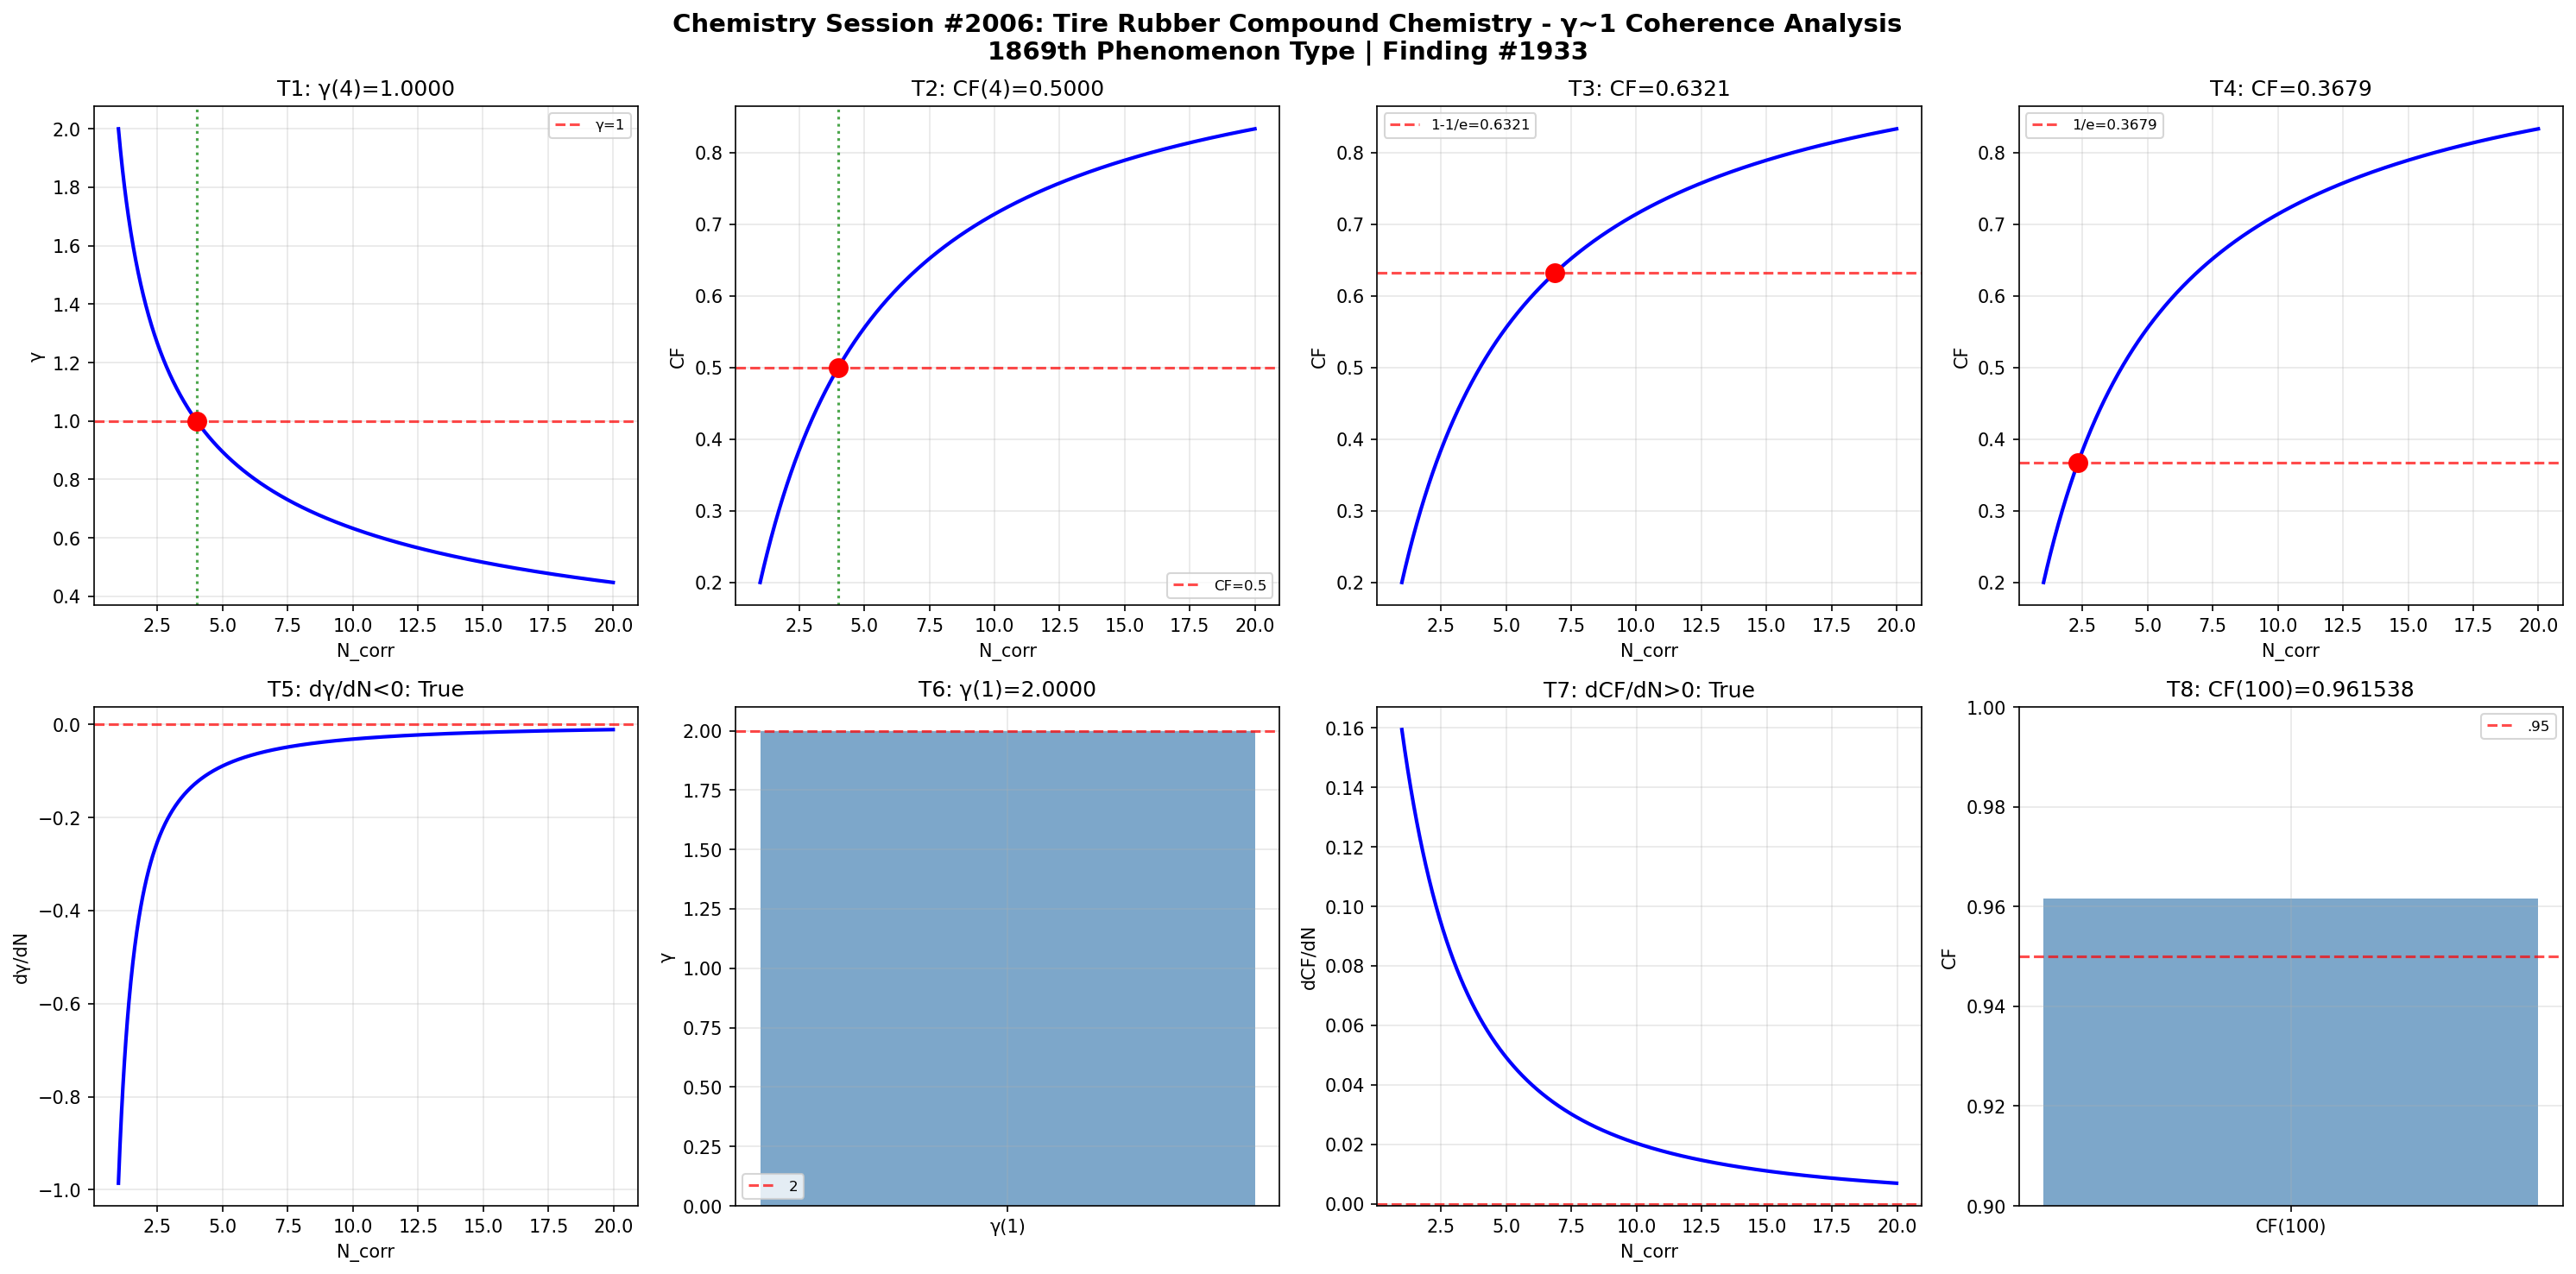

The script that saved this image:
import numpy as np
import matplotlib
matplotlib.use('Agg')
import matplotlib.pyplot as plt

def gamma(N_corr): return 2.0 / np.sqrt(N_corr)
def coherence_fraction(g): return 1.0 / (1.0 + g**2)

N = np.linspace(1, 20, 1000); g = gamma(N); cf = coherence_fraction(g)
fig, axes = plt.subplots(2, 4, figsize=(20, 10))
fig.suptitle('Chemistry Session #2006: Tire Rubber Compound Chemistry - γ~1 Coherence Analysis\n1869th Phenomenon Type | Finding #1933', fontsize=14, fontweight='bold')

ax=axes[0,0]; g4=gamma(4); ax.axhline(y=1,color='r',ls='--',alpha=.7,label='γ=1'); ax.plot(N,g,'b-',lw=2); ax.axvline(x=4,color='g',ls=':',alpha=.7); ax.plot(4,g4,'ro',ms=10); ax.set_xlabel('N_corr'); ax.set_ylabel('γ'); ax.set_title(f'T1: γ(4)={g4:.4f}'); ax.legend(fontsize=8); ax.grid(True,alpha=.3); t1=abs(g4-1)<1e-10
ax=axes[0,1]; c4=coherence_fraction(gamma(4)); ax.plot(N,cf,'b-',lw=2); ax.axhline(y=.5,color='r',ls='--',alpha=.7,label='CF=0.5'); ax.axvline(x=4,color='g',ls=':',alpha=.7); ax.plot(4,c4,'ro',ms=10); ax.set_xlabel('N_corr'); ax.set_ylabel('CF'); ax.set_title(f'T2: CF(4)={c4:.4f}'); ax.legend(fontsize=8); ax.grid(True,alpha=.3); t2=abs(c4-.5)<1e-10
ax=axes[0,2]; tc3=1-1/np.e; Nc3=4/(1/tc3-1); cc3=coherence_fraction(gamma(Nc3)); ax.plot(N,cf,'b-',lw=2); ax.axhline(y=tc3,color='r',ls='--',alpha=.7,label=f'1-1/e={tc3:.4f}'); ax.plot(Nc3,cc3,'ro',ms=10); ax.set_xlabel('N_corr'); ax.set_ylabel('CF'); ax.set_title(f'T3: CF={cc3:.4f}'); ax.legend(fontsize=8); ax.grid(True,alpha=.3); t3=abs(cc3-tc3)<1e-10
ax=axes[0,3]; tc4=1/np.e; Nc4=4/(1/tc4-1); cc4=coherence_fraction(gamma(Nc4)); ax.plot(N,cf,'b-',lw=2); ax.axhline(y=tc4,color='r',ls='--',alpha=.7,label=f'1/e={tc4:.4f}'); ax.plot(Nc4,cc4,'ro',ms=10); ax.set_xlabel('N_corr'); ax.set_ylabel('CF'); ax.set_title(f'T4: CF={cc4:.4f}'); ax.legend(fontsize=8); ax.grid(True,alpha=.3); t4=abs(cc4-tc4)<1e-10
ax=axes[1,0]; dg=np.diff(g)/np.diff(N); ax.plot(N[:-1],dg,'b-',lw=2); ax.axhline(y=0,color='r',ls='--',alpha=.7); ax.set_xlabel('N_corr'); ax.set_ylabel('dγ/dN'); ax.set_title(f'T5: dγ/dN<0: {np.all(dg<0)}'); ax.grid(True,alpha=.3); t5=bool(np.all(dg<0))
ax=axes[1,1]; g1=gamma(1); ax.bar(['γ(1)'],[g1],color='steelblue',alpha=.7); ax.axhline(y=2,color='r',ls='--',alpha=.7,label='2'); ax.set_ylabel('γ'); ax.set_title(f'T6: γ(1)={g1:.4f}'); ax.legend(fontsize=8); ax.grid(True,alpha=.3); t6=abs(g1-2)<1e-10
ax=axes[1,2]; dc=np.diff(cf)/np.diff(N); ax.plot(N[:-1],dc,'b-',lw=2); ax.axhline(y=0,color='r',ls='--',alpha=.7); ax.set_xlabel('N_corr'); ax.set_ylabel('dCF/dN'); ax.set_title(f'T7: dCF/dN>0: {np.all(dc>0)}'); ax.grid(True,alpha=.3); t7=bool(np.all(dc>0))
ax=axes[1,3]; c100=coherence_fraction(gamma(100)); ax.bar(['CF(100)'],[c100],color='steelblue',alpha=.7); ax.axhline(y=.95,color='r',ls='--',alpha=.7,label='.95'); ax.set_ylim(.9,1); ax.set_ylabel('CF'); ax.set_title(f'T8: CF(100)={c100:.6f}'); ax.legend(fontsize=8); ax.grid(True,alpha=.3); t8=c100>.95
plt.tight_layout(); plt.savefig('/mnt/c/exe/projects/ai-agents/Synchronism/simulations/chemistry/tire_rubber_compound_chemistry_coherence.png',dpi=150,bbox_inches='tight'); plt.close()
r=[t1,t2,t3,t4,t5,t6,t7,t8]; print(f"Session #2006: {sum(r)}/8"); print(f"  {r}")
